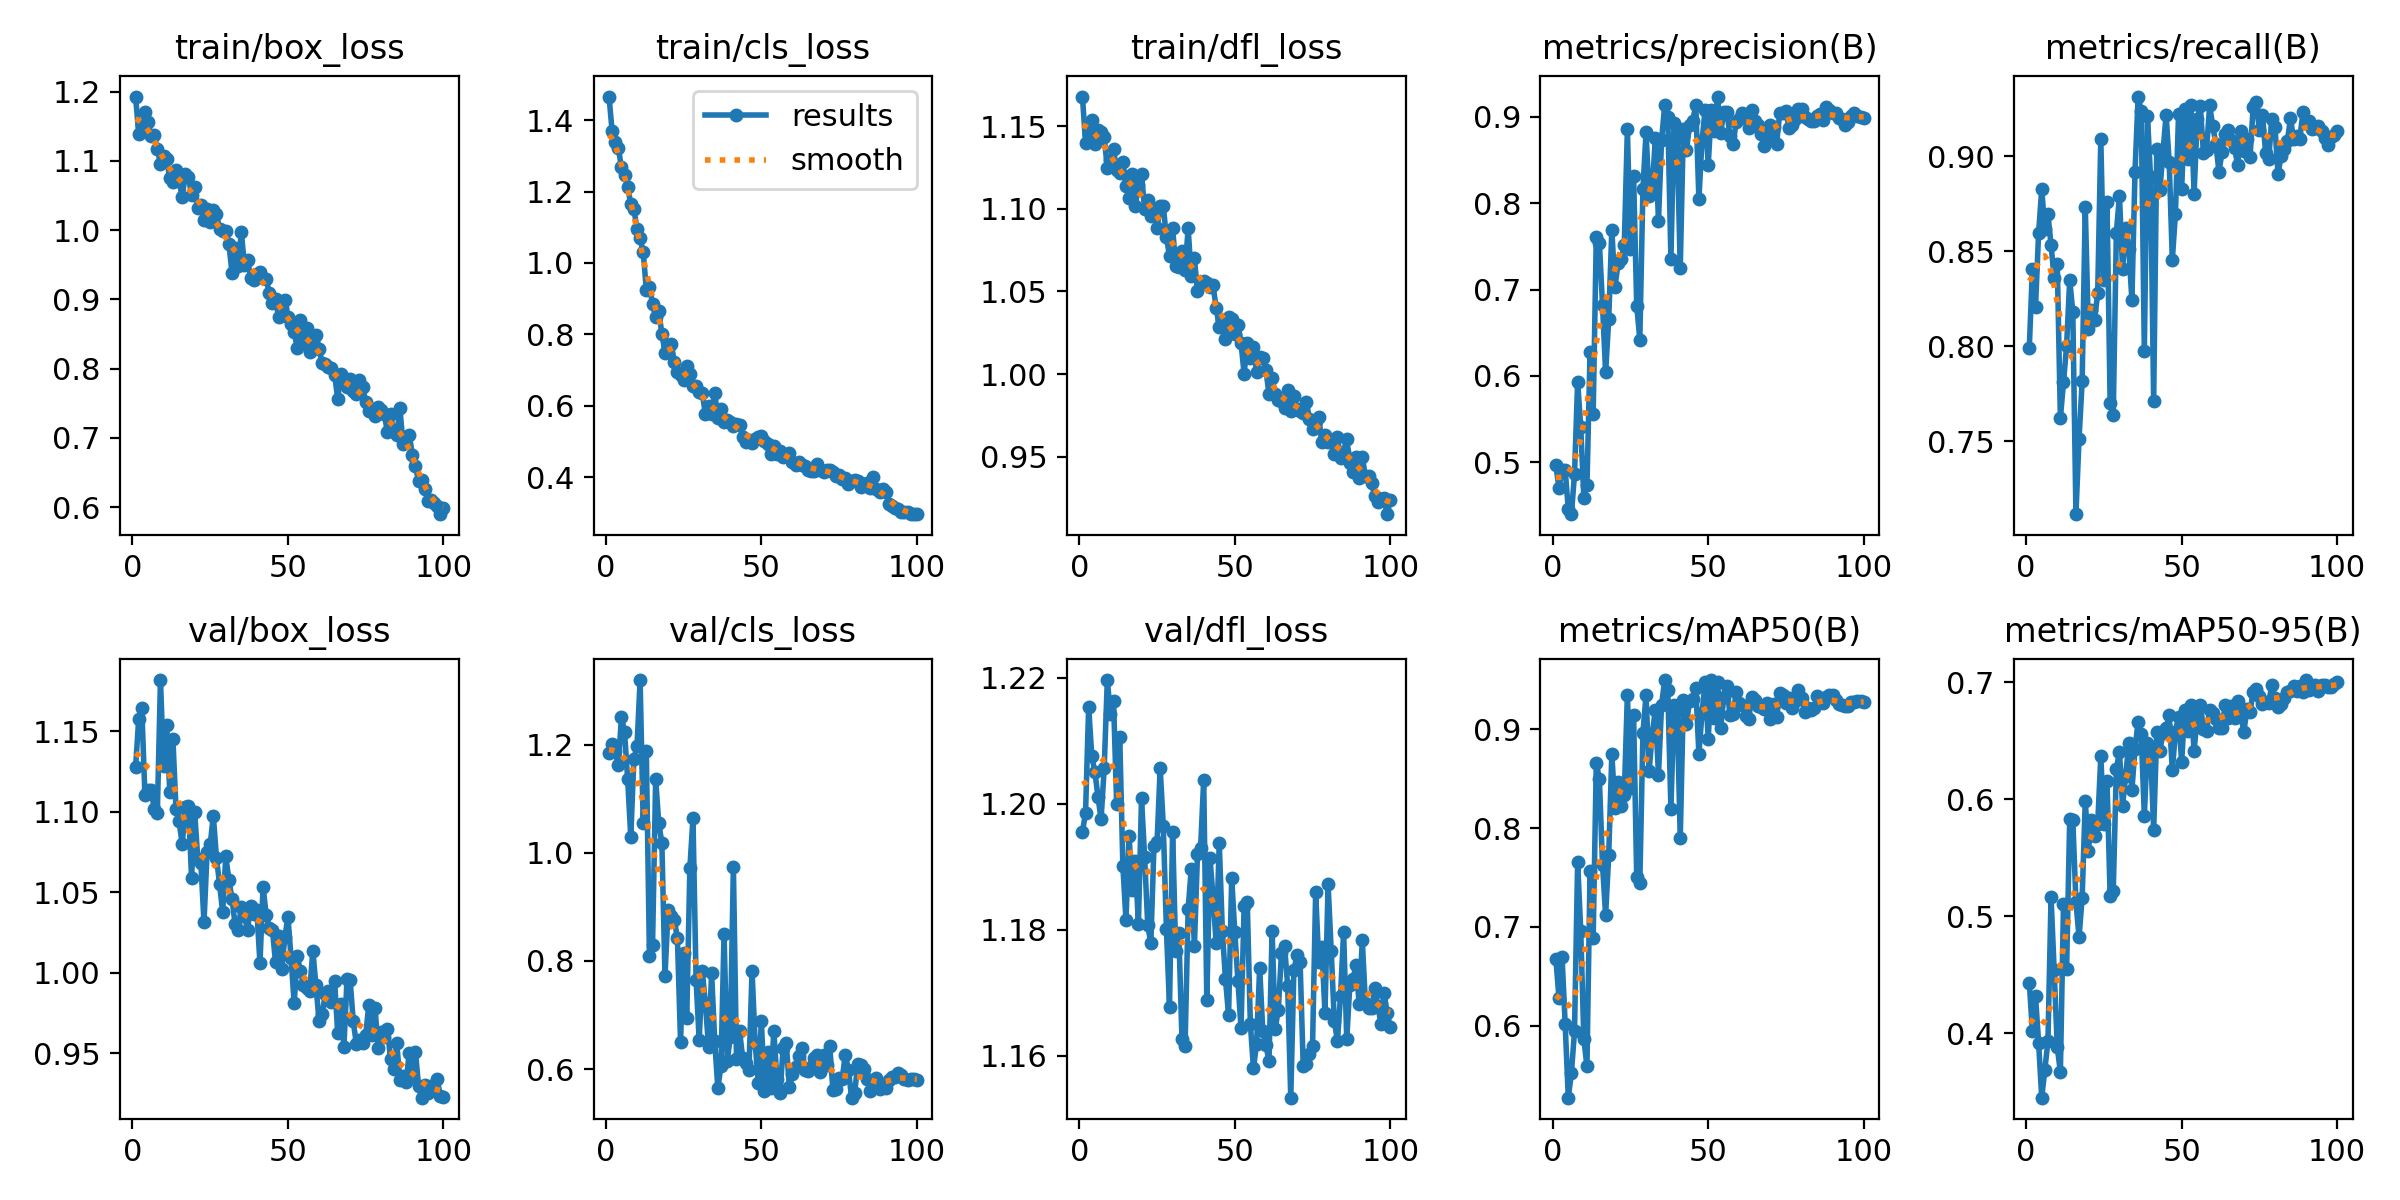

Data behind this chart, as committed beside it:
epoch, time, train/box_loss, train/cls_loss, train/dfl_loss, metrics/precision(B), metrics/recall(B), metrics/mAP50(B), metrics/mAP50-95(B), val/box_loss, val/cls_loss, val/dfl_loss, lr/pg0, lr/pg1, lr/pg2
1, 23.88, 1.193, 1.466, 1.168, 0.4965, 0.7991, 0.6679, 0.4433, 1.127, 1.185, 1.196, 6.672e-05, 6.672e-05, 6.672e-05
2, 52.91, 1.139, 1.369, 1.14, 0.4705, 0.8405, 0.6278, 0.4019, 1.158, 1.202, 1.199, 0.0001349, 0.0001349, 0.0001349
3, 76.95, 1.152, 1.34, 1.145, 0.4909, 0.8205, 0.6693, 0.4319, 1.164, 1.188, 1.215, 0.0002016, 0.0002016, 0.0002016
4, 100.4, 1.171, 1.321, 1.154, 0.4907, 0.8597, 0.6012, 0.3921, 1.11, 1.162, 1.208, 0.000267, 0.000267, 0.000267
5, 124, 1.156, 1.268, 1.139, 0.4456, 0.8825, 0.5271, 0.3451, 1.113, 1.252, 1.205, 0.000267, 0.000267, 0.000267
6, 148, 1.135, 1.246, 1.148, 0.4398, 0.8615, 0.5522, 0.3689, 1.114, 1.224, 1.201, 0.0002642, 0.0002642, 0.0002642
7, 171.9, 1.137, 1.212, 1.146, 0.4861, 0.8694, 0.5944, 0.3935, 1.101, 1.136, 1.198, 0.0002615, 0.0002615, 0.0002615
8, 196.5, 1.117, 1.166, 1.143, 0.5934, 0.8532, 0.7656, 0.5163, 1.099, 1.029, 1.206, 0.0002587, 0.0002587, 0.0002587
9, 226.9, 1.096, 1.151, 1.124, 0.5408, 0.836, 0.6961, 0.454, 1.182, 1.175, 1.22, 0.000256, 0.000256, 0.000256
10, 251.3, 1.107, 1.096, 1.13, 0.4585, 0.8434, 0.5862, 0.3883, 1.128, 1.197, 1.214, 0.0002532, 0.0002532, 0.0002532
11, 275.5, 1.102, 1.069, 1.136, 0.4734, 0.7622, 0.5591, 0.3669, 1.154, 1.32, 1.216, 0.0002505, 0.0002505, 0.0002505
12, 299.1, 1.075, 1.03, 1.123, 0.6272, 0.7809, 0.757, 0.5102, 1.112, 1.055, 1.2, 0.0002477, 0.0002477, 0.0002477
13, 322.9, 1.069, 0.9249, 1.122, 0.5563, 0.8002, 0.6889, 0.4549, 1.145, 1.188, 1.211, 0.000245, 0.000245, 0.000245
14, 346.6, 1.086, 0.9326, 1.129, 0.7607, 0.835, 0.8661, 0.5836, 1.102, 0.8085, 1.19, 0.0002422, 0.0002422, 0.0002422
15, 370.6, 1.071, 0.8848, 1.114, 0.7536, 0.8181, 0.8497, 0.5823, 1.094, 0.8298, 1.182, 0.0002395, 0.0002395, 0.0002395
16, 394.4, 1.048, 0.8471, 1.107, 0.6823, 0.7117, 0.763, 0.5127, 1.08, 1.136, 1.195, 0.0002367, 0.0002367, 0.0002367
17, 417.9, 1.082, 0.8642, 1.121, 0.6039, 0.7512, 0.7118, 0.4822, 1.103, 1.056, 1.186, 0.000234, 0.000234, 0.000234
18, 441.5, 1.077, 0.802, 1.102, 0.6654, 0.7815, 0.7726, 0.5159, 1.103, 1.018, 1.191, 0.0002312, 0.0002312, 0.0002312
19, 465, 1.05, 0.7485, 1.114, 0.7693, 0.8734, 0.8754, 0.5988, 1.059, 0.7719, 1.181, 0.0002285, 0.0002285, 0.0002285
20, 489, 1.063, 0.7621, 1.121, 0.7025, 0.8093, 0.8207, 0.556, 1.1, 0.8939, 1.201, 0.0002257, 0.0002257, 0.0002257
21, 512.5, 1.032, 0.773, 1.1, 0.7302, 0.819, 0.8465, 0.5822, 1.071, 0.8831, 1.192, 0.000223, 0.000223, 0.000223
22, 536, 1.036, 0.7236, 1.105, 0.7348, 0.8137, 0.8225, 0.5691, 1.068, 0.8767, 1.181, 0.0002202, 0.0002202, 0.0002202
23, 559.1, 1.014, 0.6936, 1.096, 0.7513, 0.8279, 0.8334, 0.5789, 1.031, 0.8418, 1.178, 0.0002175, 0.0002175, 0.0002175
24, 582.8, 1.03, 0.6846, 1.1, 0.8858, 0.909, 0.9352, 0.6368, 1.075, 0.6508, 1.193, 0.0002147, 0.0002147, 0.0002147
25, 606.9, 1.011, 0.672, 1.088, 0.7469, 0.8347, 0.8408, 0.5787, 1.08, 0.8156, 1.194, 0.0002119, 0.0002119, 0.0002119
26, 630.3, 1.028, 0.7102, 1.102, 0.8313, 0.8756, 0.9147, 0.6153, 1.097, 0.6943, 1.206, 0.0002092, 0.0002092, 0.0002092
27, 653.7, 1.024, 0.6892, 1.102, 0.6814, 0.7702, 0.7504, 0.5177, 1.071, 0.972, 1.197, 0.0002064, 0.0002064, 0.0002064
28, 677.6, 1.002, 0.6554, 1.083, 0.6421, 0.7639, 0.7447, 0.5215, 1.055, 1.064, 1.18, 0.0002037, 0.0002037, 0.0002037
29, 700.9, 0.9984, 0.655, 1.071, 0.8164, 0.8598, 0.8966, 0.6264, 1.037, 0.7651, 1.168, 0.0002009, 0.0002009, 0.0002009
30, 724.2, 0.9994, 0.6379, 1.088, 0.882, 0.879, 0.9345, 0.6403, 1.072, 0.6529, 1.196, 0.0001982, 0.0001982, 0.0001982
31, 748.4, 0.9806, 0.6353, 1.065, 0.8079, 0.8405, 0.8584, 0.5947, 1.058, 0.7809, 1.177, 0.0001954, 0.0001954, 0.0001954
32, 771.7, 0.9384, 0.5758, 1.065, 0.8174, 0.8624, 0.8954, 0.6201, 1.046, 0.7216, 1.179, 0.0001927, 0.0001927, 0.0001927
33, 799.5, 0.9745, 0.598, 1.075, 0.8751, 0.8514, 0.9201, 0.6479, 1.03, 0.6417, 1.163, 0.0001899, 0.0001899, 0.0001899
34, 828.5, 0.9477, 0.5771, 1.063, 0.7793, 0.8242, 0.8539, 0.608, 1.027, 0.7769, 1.162, 0.0001872, 0.0001872, 0.0001872
35, 852.6, 0.9976, 0.6363, 1.088, 0.8735, 0.8919, 0.925, 0.6432, 1.041, 0.6516, 1.183, 0.0001844, 0.0001844, 0.0001844
36, 876.2, 0.9494, 0.5649, 1.059, 0.9132, 0.9313, 0.95, 0.6666, 1.035, 0.5642, 1.19, 0.0001817, 0.0001817, 0.0001817
37, 904.7, 0.9575, 0.5905, 1.07, 0.8995, 0.9235, 0.9397, 0.6558, 1.027, 0.6057, 1.177, 0.0001789, 0.0001789, 0.0001789
38, 929.9, 0.9313, 0.5548, 1.05, 0.7356, 0.7973, 0.8198, 0.5859, 1.041, 0.8499, 1.192, 0.0001762, 0.0001762, 0.0001762
39, 954.8, 0.9287, 0.5598, 1.055, 0.8928, 0.9211, 0.9247, 0.6482, 1.036, 0.6147, 1.193, 0.0001734, 0.0001734, 0.0001734
40, 979.1, 0.9373, 0.555, 1.056, 0.8758, 0.889, 0.9198, 0.6415, 1.039, 0.6587, 1.204, 0.0001707, 0.0001707, 0.0001707
41, 1005, 0.9397, 0.5432, 1.055, 0.7244, 0.7714, 0.7897, 0.5741, 1.006, 0.9746, 1.169, 0.0001679, 0.0001679, 0.0001679
42, 1029, 0.9312, 0.5479, 1.052, 0.8853, 0.904, 0.9294, 0.6576, 1.053, 0.6191, 1.191, 0.0001652, 0.0001652, 0.0001652
43, 1053, 0.9293, 0.5471, 1.054, 0.8617, 0.8822, 0.9052, 0.6413, 1.036, 0.6695, 1.185, 0.0001624, 0.0001624, 0.0001624
44, 1076, 0.909, 0.512, 1.04, 0.8902, 0.9023, 0.929, 0.6569, 1.028, 0.6202, 1.178, 0.0001597, 0.0001597, 0.0001597
45, 1100, 0.8946, 0.4987, 1.029, 0.8951, 0.9216, 0.9305, 0.661, 1.027, 0.6121, 1.194, 0.0001569, 0.0001569, 0.0001569
46, 1124, 0.8999, 0.5045, 1.033, 0.9138, 0.8968, 0.9416, 0.6717, 1.006, 0.5983, 1.18, 0.0001542, 0.0001542, 0.0001542
47, 1159, 0.8743, 0.4941, 1.021, 0.8048, 0.8454, 0.8753, 0.6249, 1.023, 0.7821, 1.172, 0.0001514, 0.0001514, 0.0001514
48, 1187, 0.8879, 0.5074, 1.034, 0.8719, 0.8697, 0.9163, 0.6579, 1.002, 0.6483, 1.166, 0.0001486, 0.0001486, 0.0001486
49, 1216, 0.8986, 0.5111, 1.033, 0.9081, 0.922, 0.9476, 0.6708, 1.022, 0.5745, 1.188, 0.0001459, 0.0001459, 0.0001459
50, 1240, 0.8744, 0.5142, 1.024, 0.8441, 0.8826, 0.8908, 0.6321, 1.035, 0.6883, 1.18, 0.0001431, 0.0001431, 0.0001431
51, 1269, 0.8644, 0.5007, 1.03, 0.9082, 0.9246, 0.9499, 0.6767, 1.009, 0.5593, 1.172, 0.0001404, 0.0001404, 0.0001404
52, 1298, 0.8533, 0.4918, 1.019, 0.884, 0.8983, 0.9117, 0.6589, 0.9808, 0.6312, 1.164, 0.0001376, 0.0001376, 0.0001376
53, 1327, 0.8295, 0.464, 1, 0.9234, 0.9268, 0.9484, 0.6804, 1.01, 0.5658, 1.184, 0.0001349, 0.0001349, 0.0001349
54, 1363, 0.8695, 0.4878, 1.019, 0.8813, 0.8801, 0.9018, 0.6417, 1.001, 0.6708, 1.184, 0.0001321, 0.0001321, 0.0001321
55, 1388, 0.8364, 0.465, 1.01, 0.9053, 0.9196, 0.9324, 0.6701, 0.9926, 0.5811, 1.165, 0.0001294, 0.0001294, 0.0001294
56, 1417, 0.8593, 0.474, 1.016, 0.9059, 0.9263, 0.9437, 0.6806, 0.9904, 0.5552, 1.158, 0.0001266, 0.0001266, 0.0001266
57, 1445, 0.8239, 0.4572, 1.001, 0.8774, 0.9017, 0.9147, 0.6603, 0.9884, 0.639, 1.162, 0.0001239, 0.0001239, 0.0001239
58, 1469, 0.8381, 0.4595, 1.01, 0.8686, 0.9031, 0.9154, 0.6584, 1.014, 0.6477, 1.174, 0.0001211, 0.0001211, 0.0001211
59, 1493, 0.8486, 0.4685, 1.01, 0.8944, 0.9267, 0.9377, 0.6767, 0.992, 0.567, 1.164, 0.0001184, 0.0001184, 0.0001184
60, 1521, 0.8287, 0.4429, 1.002, 0.898, 0.9158, 0.9267, 0.6741, 0.9701, 0.5902, 1.162, 0.0001156, 0.0001156, 0.0001156
... 40 more rows
